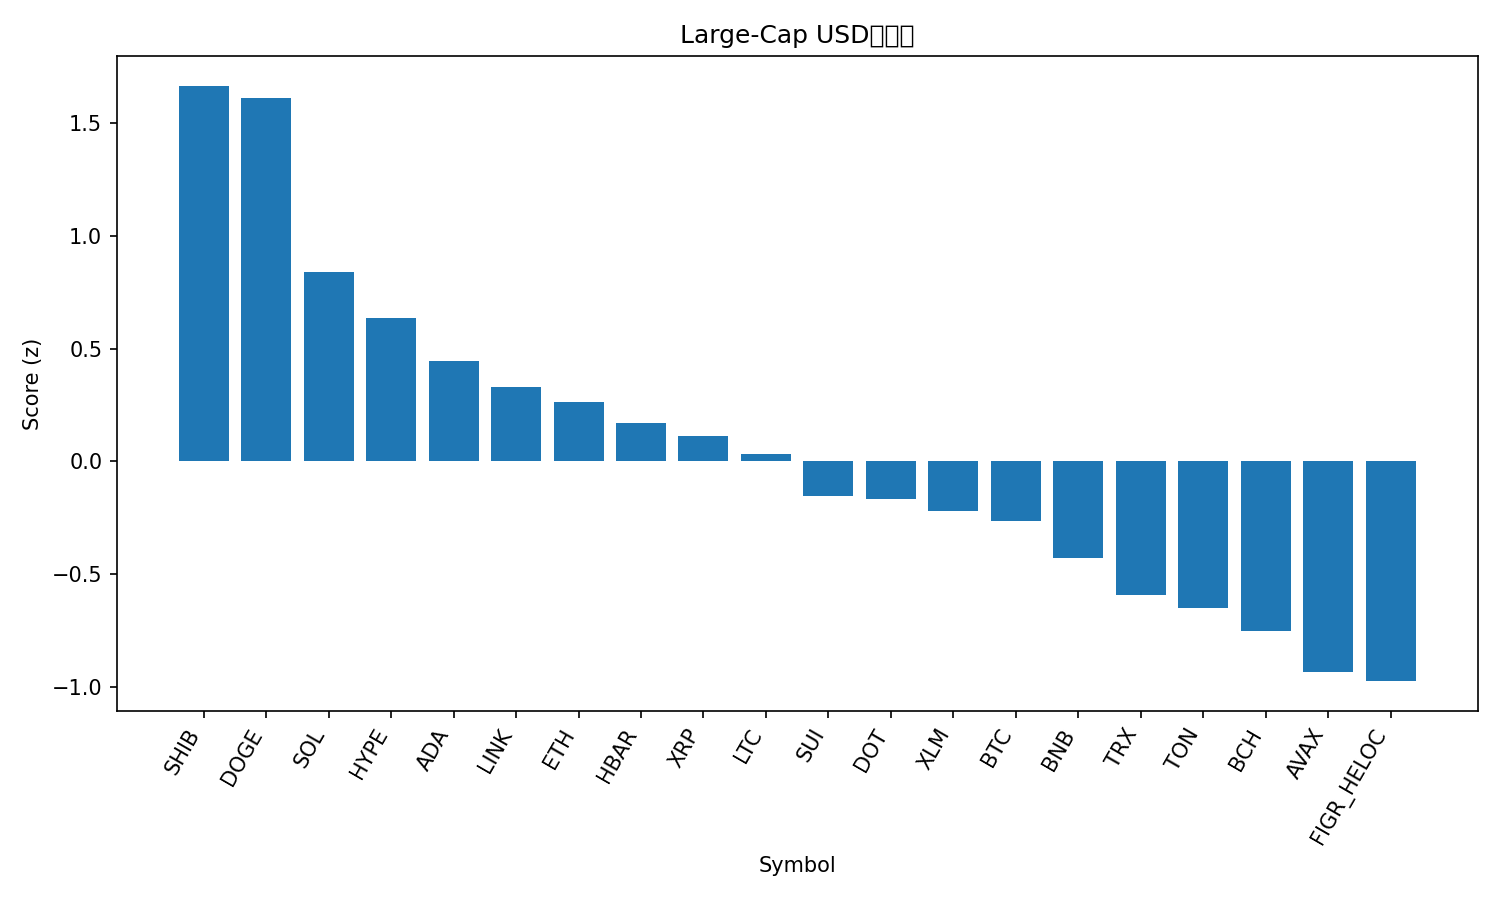

Data behind this chart, as committed beside it:
rank, name, symbol, price, pct_1h, pct_24h, pct_7d, pct_1h_vs_btc, pct_24h_vs_btc, pct_7d_vs_btc, market_cap_rank, market_cap, volume_usd, score
1, Shiba Inu, SHIB, 1.364e-05, 1.901, 4.78, 10.54, 1.409, 3.59, 5.897, 30, 8015254851, 269747902, 1.667
2, Dogecoin, DOGE, 0.2717, 0.4917, 8.725, 26.72, 0.0003225, 7.534, 22.08, 8, 40909263619, 4119021794, 1.613
3, Solana, SOL, 240, 0.5069, 5.559, 17.68, 0.01547, 4.368, 13.04, 5, 130127069974, 12581572600, 0.8421
4, Hyperliquid, HYPE, 55.79, 1.057, 1.568, 19.38, 0.566, 0.3777, 14.74, 15, 15096685841, 795795609, 0.637
5, Cardano, ADA, 0.9044, 0.9259, 2.636, 9.763, 0.4345, 1.446, 5.116, 11, 32930026084, 1605151004, 0.4455
6, Chainlink, LINK, 24.69, 0.4247, 4.172, 11.3, -0.06671, 2.982, 6.649, 13, 16723557382, 1114198198, 0.3279
7, Ethereum, ETH, 4588, 0.5885, 3.427, 6.828, 0.09705, 2.237, 2.181, 2, 552605296317, 31065729531, 0.2639
8, Hedera, HBAR, 0.2429, 0.4382, 3.119, 11.91, -0.05318, 1.928, 7.263, 25, 10283642544, 294922043, 0.1713
9, XRP, XRP, 3.06, 0.7165, 1.896, 8.575, 0.2251, 0.7059, 3.928, 3, 181746129548, 5474990214, 0.1143
10, Litecoin, LTC, 117.6, 0.6131, 2.614, 4.614, 0.1217, 1.424, -0.03302, 26, 8958528557, 647412623, 0.03033
11, Sui, SUI, 3.66, 0.5313, 1.413, 8.016, 0.03988, 0.2231, 3.369, 18, 13057517768, 1000760224, -0.1529
12, Polkadot, DOT, 4.24, 0.3903, 1.513, 11.23, -0.1011, 0.3223, 6.583, 34, 6439670833, 244269626, -0.168
13, Stellar, XLM, 0.3944, 0.3303, 1.777, 9.504, -0.1611, 0.5864, 4.856, 20, 12522117861, 258019473, -0.221
14, Bitcoin, BTC, 115930, 0.4914, 1.19, 4.647, 0.0, 0.0, 0.0, 1, 2305773348187, 43136636918, -0.2649
15, BNB, BNB, 910.1, 0.218, 1.486, 7.206, -0.2734, 0.296, 2.558, 6, 126610890264, 1195393901, -0.4289
16, TRON, TRX, 0.3497, 0.1799, 1.076, 5.118, -0.3115, -0.1142, 0.4707, 10, 33124500086, 667478561, -0.5919
17, Toncoin, TON, 3.2, 0.2871, 0.447, 3.627, -0.2043, -0.7433, -1.02, 29, 8217852227, 141604703, -0.6527
18, Bitcoin Cash, BCH, 593.1, 0.3299, 0.6757, -2.79, -0.1615, -0.5147, -7.437, 23, 11810427086, 342230680, -0.7544
19, Avalanche, AVAX, 28.54, -0.078, -1.572, 17.28, -0.5694, -2.763, 12.63, 22, 12022367537, 783451468, -0.9341
20, Figure Heloc, FIGR_HELOC, 1.031, -0.7149, 4.106, -0.2176, -1.206, 2.916, -4.865, 19, 12765598377, 48213039, -0.9754
21, Cronos, CRO, 0.2554, 0.5853, -1.837, -4.613, 0.09394, -3.028, -9.26, 28, 8574700971, 67843433, -1.026
